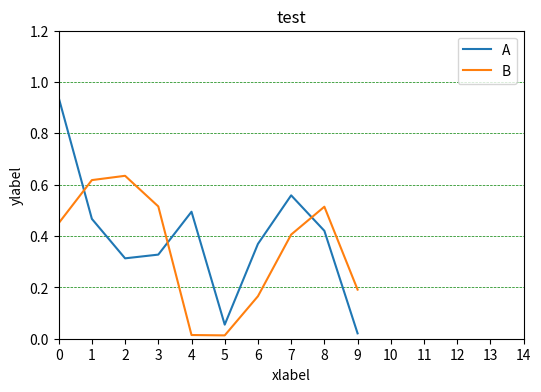

The script that saved this image: (Note: this script raises an exception after producing the figure.)
import numpy as np
import pandas as pd
import matplotlib.pyplot as plt

# % matplotlib inline # 静态
# % matplotlib nootbook # 可交互
# % matplotlib qt5 # 弹出可交互

# plt.plot(np.random.rand(10))

df = pd.DataFrame(np.random.rand(10, 2), columns=['A','B'])
fig = df.plot(figsize=(6,4), title='test')
# plt.title('test2')
plt.xlabel('xlabel')
plt.ylabel('ylabel')

# 图例
plt.legend(loc='upper right') 
# best\lower left\right\center left\lower center\center

plt.xlim([2,6]) # x坐标区间
plt.ylim([0.2, 0.7])
plt.xticks(range(15)) # x刻度
plt.yticks([0, 0.2, 0.4, 0.6, 0.8, 1.0, 1.2])
plt.grid(True, linestyle="--",color="green",linewidth="0.5",axis="y") # 网格线
fig.set_xticklabels("%.1f" %i for i in range(10)) # x刻度标签

plt.tick_params(bottom='off',top='on',left='off',right='on') #刻度显示

import matplotlib
matplotlib.rcParams['xtick.direction'] = 'in' # ytick.direction: out\inout

# plt.axis('off') 
frame = plt.gca()
frame.axes.get_xaxis().set_visible(True)
frame.axes.get_yaxis().set_visible(False)

plt.text(5, 0.5, 'sign', fontsize=10)
# [redacted]
	# dpi=400, bbox_inches='tight',facecolor='g',edgecolor='b')

# 参数
# linestyle:-.\-\--\.\:\ 
# lintwidth 先宽度
# marker: . o v < > 1 2 3 4 s p * h H + x D d / _ 
# s 点尺寸
# alpha 透明度
# color 
# colormap 颜色渐变 颜色带
# style = linestyle+marker+color
# marplot 风格

plt.show()
